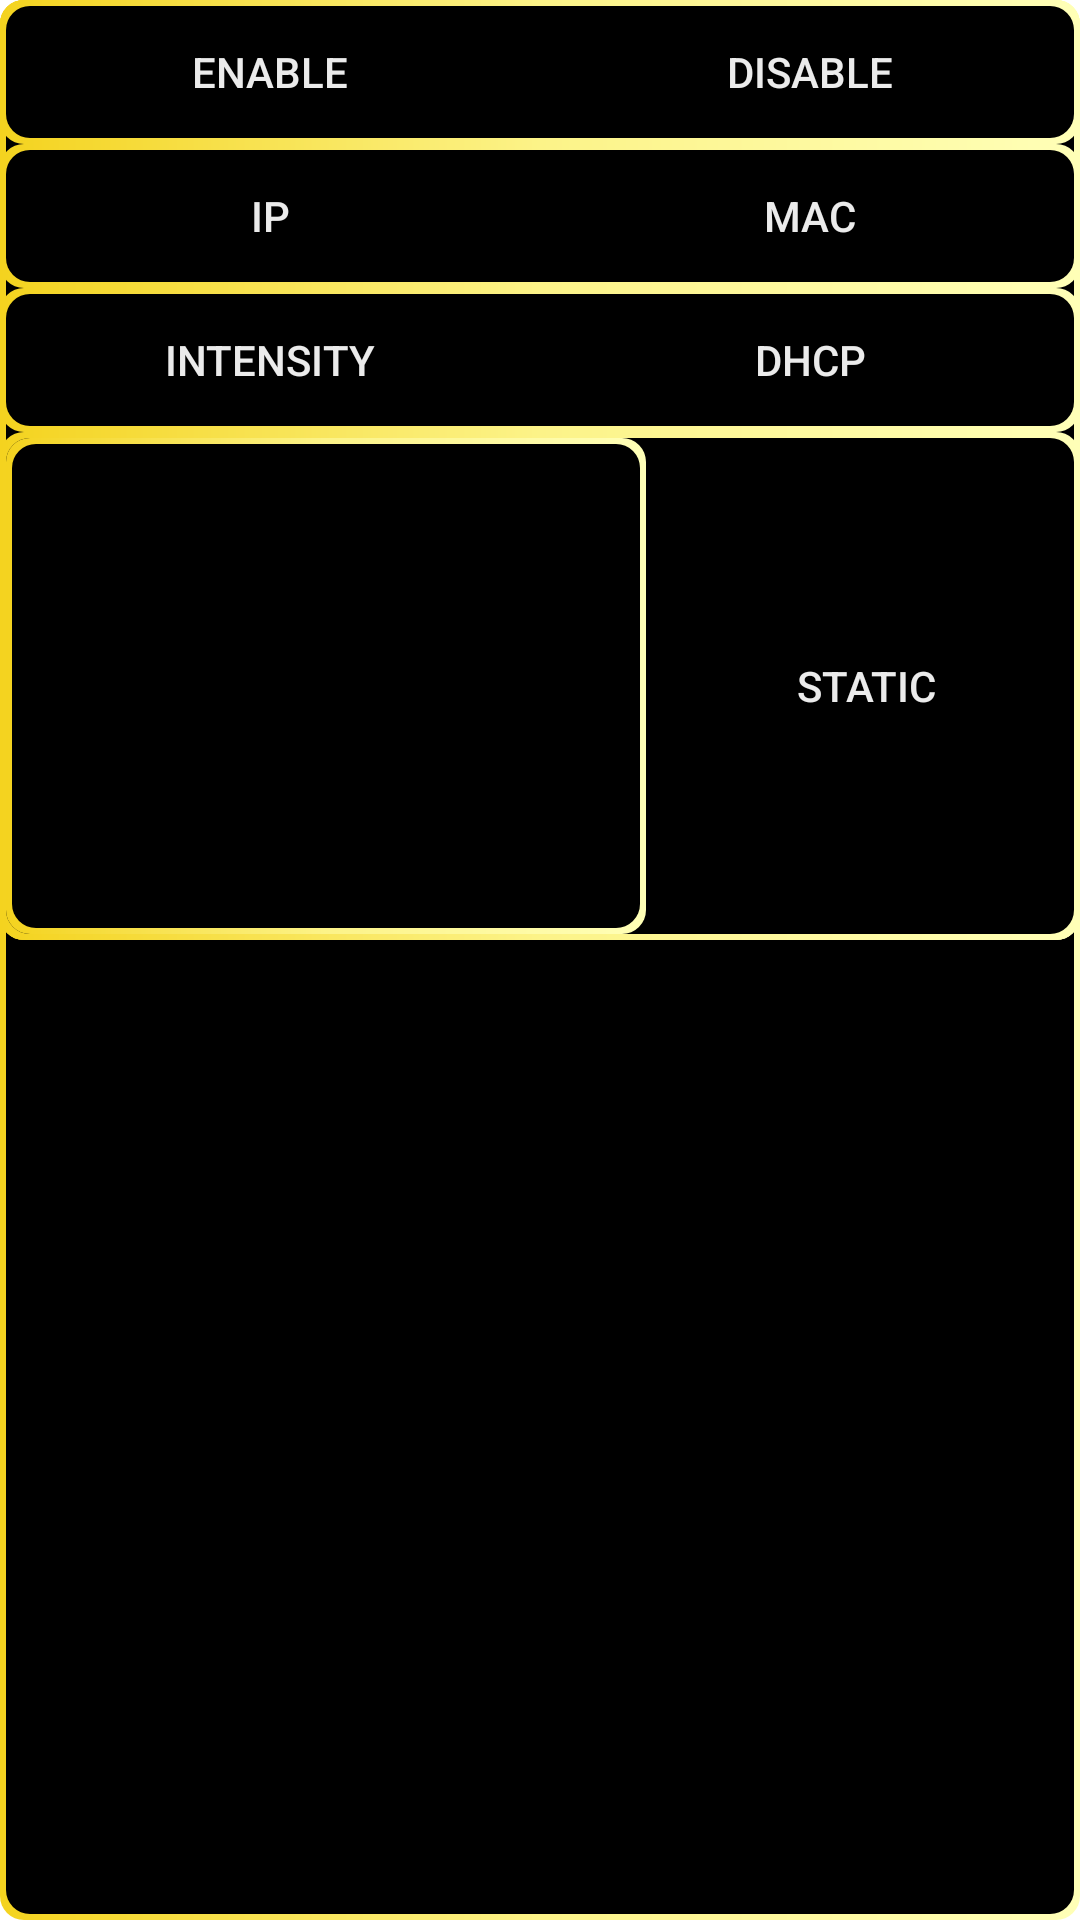

This screen was rendered from an Android layout file. Write that file and the resources it references.
<!-- AndroidManifest.xml: application theme Theme.MDM_Custom -->
<!-- res/layout/wifi_dialog_view.xml -->
<?xml version="1.0" encoding="utf-8"?>
<LinearLayout xmlns:android="http://schemas.android.com/apk/res/android"
    android:orientation="vertical"
    android:layout_width="match_parent"
    android:layout_height="match_parent"
    android:theme="@style/MyAlertDialogTheam">
    <ScrollView
        android:layout_width="match_parent"
        android:layout_height="wrap_content"
        >
        <LinearLayout
            android:layout_width="match_parent"
            android:layout_height="wrap_content"
            android:orientation="vertical"
            >
            <LinearLayout
                android:layout_width="match_parent"
                android:layout_height="wrap_content"
                android:orientation="horizontal"
                >
                <Button
                    android:layout_width="0dp"
                    android:layout_height="wrap_content"
                    android:layout_weight="1"
                    android:id="@+id/btn_wifi_enable"
                    android:text="@string/btn_enable"
                    />
                <Button
                    android:layout_width="0dp"
                    android:layout_height="wrap_content"
                    android:layout_weight="1"
                    android:id="@+id/btn_wifi_disable"
                    android:text="@string/btn_disable"
                    />
            </LinearLayout>
            <LinearLayout
                android:layout_width="match_parent"
                android:layout_height="wrap_content"
                android:orientation="horizontal"
                >
                <Button
                    android:layout_width="0dp"
                    android:layout_height="wrap_content"
                    android:layout_weight="1"
                    android:id="@+id/btn_wifi_ip"
                    android:text="IP"
                    />
                <Button
                    android:layout_width="0dp"
                    android:layout_height="wrap_content"
                    android:layout_weight="1"
                    android:id="@+id/btn_wifi_mac"
                    android:text="MAC"
                    />
            </LinearLayout>
            <LinearLayout
                android:layout_width="match_parent"
                android:layout_height="wrap_content"
                android:orientation="horizontal"
                >
                <Button
                    android:layout_width="0dp"
                    android:layout_height="wrap_content"
                    android:layout_weight="1"
                    android:id="@+id/btn_wifi_intensity"
                    android:text="INTENSITY"
                    />
                <Button
                    android:layout_width="0dp"
                    android:layout_height="wrap_content"
                    android:layout_weight="1"
                    android:id="@+id/btn_wifi_dhcp"
                    android:text="DHCP"
                    />
            </LinearLayout>
            <LinearLayout
                android:layout_width="match_parent"
                android:layout_height="wrap_content"
                android:orientation="horizontal"
                >
                <LinearLayout
                    android:layout_width="0dp"
                    android:layout_height="match_parent"
                    android:layout_weight="3"
                    android:orientation="vertical"
                    android:layout_margin="2dp"
                    >

                    <EditText
                        android:layout_width="match_parent"
                        android:layout_height="wrap_content"
                        android:hint="ip"
                        android:id="@+id/et_wifi_ip"
                        />
                    <EditText
                        android:layout_width="match_parent"
                        android:layout_height="wrap_content"
                        android:hint="gateway"
                        android:id="@+id/et_wifi_gateway"
                        />
                    <EditText
                        android:layout_width="match_parent"
                        android:layout_height="wrap_content"
                        android:hint="length"
                        android:id="@+id/et_wifi_length"
                        />
                    <EditText
                        android:layout_width="match_parent"
                        android:layout_height="wrap_content"
                        android:hint="dns"
                        android:id="@+id/et_wifi_dns"
                        />
                </LinearLayout>
                <Button
                    android:layout_width="0dp"
                    android:layout_height="match_parent"
                    android:layout_weight="2"
                    android:layout_gravity="center"
                    android:id="@+id/btn_wifi_static"
                    android:text="STATIC"
                    />
            </LinearLayout>
        </LinearLayout>
    </ScrollView>
</LinearLayout>
<!-- resources referenced by this layout -->
<resources>
  <string name="btn_disable">DISABLE</string>
  <string name="btn_enable">ENABLE</string>
  <style name="MyAlertDialogTheam">
          <item name="android:background">@drawable/dialog_round_layout</item>
          <item name="android:editTextStyle">@style/edit_style</item>
          <item name="android:buttonStyle">@style/Button3DStyle</item>
          <item name="android:textViewStyle">@style/text_style</item>
      </style>
  <style name="Theme.MDM_Custom" parent="Theme.MaterialComponents.DayNight.DarkActionBar">
          
          <item name="colorPrimary">@color/purple_500</item>
          <item name="colorPrimaryVariant">@color/purple_700</item>
          <item name="colorOnPrimary">@color/white</item>
          
          <item name="colorSecondary">@color/teal_200</item>
          <item name="colorSecondaryVariant">@color/teal_700</item>
          <item name="colorOnSecondary">@color/black</item>
          
          <item name="android:statusBarColor">?attr/colorPrimaryVariant</item>
          
      </style>
  <style name="edit_style">
          <item name="android:background">@drawable/edit_text_background</item>
          <item name="android:textColor">@color/edit_font_color</item>
          <item name="android:textSize">@dimen/edit_font_size</item>
          <item name="android:textColorHint">@color/edit_hint_color</item>
          <item name="android:paddingLeft">10dp</item>
          <item name="android:gravity">center_vertical</item>
          <item name="android:focusableInTouchMode">true</item>
      </style>
  <style name="Button3DStyle" parent="Widget.AppCompat.Button">
          <item name="android:background">@drawable/button_3d_selector</item>
          <item name="android:textColor">@color/btn_font_color</item>
      </style>
  <style name="text_style">
          <item name="android:textColor">@color/edit_font_color</item>
          <item name="android:textSize">@dimen/edit_font_size</item>
          <item name="android:paddingLeft">10dp</item>
          <item name="android:gravity">center_vertical</item>
      </style>
  <color name="purple_500">#FF6200EE</color>
  <color name="purple_700">#FF3700B3</color>
  <color name="white">#FFFFFFFF</color>
  <color name="teal_200">#FF03DAC5</color>
  <color name="teal_700">#FF018786</color>
  <color name="black">#FF000000</color>
  <color name="kozen_yellow">#f4d31f</color>
  <color name="kozen_yellow1">#fcf388</color>
  <color name="Kozen_yellow2">#ffffb7</color>
  <!-- drawable edit_text_background (drawable) -->
  <?xml version="1.0" encoding="utf-8"?>
  <layer-list xmlns:android="http://schemas.android.com/apk/res/android">
      <item>
          <shape>
              <gradient
                  android:startColor="@color/kozen_yellow1"
                  android:centerColor="@color/kozen_yellow"
                  android:endColor="@color/black"
                  android:angle="0"
                  />
              <corners android:bottomLeftRadius="8dp"/>
          </shape>
      </item>
      <item android:left="2dp" android:bottom="2dp">
          <shape android:shape="rectangle">
              <solid android:color="@color/background"/>
          </shape>
      </item>
  </layer-list>
  <color name="edit_font_color">#ebebeb</color>
  <dimen name="edit_font_size">20dp</dimen>
  <color name="edit_hint_color">#80ebebeb</color>
  <!-- drawable button_3d_selector (drawable) -->
  <?xml version="1.0" encoding="utf-8"?>
  <selector xmlns:android="http://schemas.android.com/apk/res/android">
      <item android:state_pressed="true"
          android:drawable="@drawable/button_layer_background_pressed"
          />
      <item android:state_focused="true"
          android:drawable="@drawable/button_layer_background_focused"
          />
      <item android:drawable="@drawable/button_layer_background"
          />
  </selector>
  <color name="btn_font_color">#ebebeb</color>
  <color name="background">#FF000000</color>
</resources>
